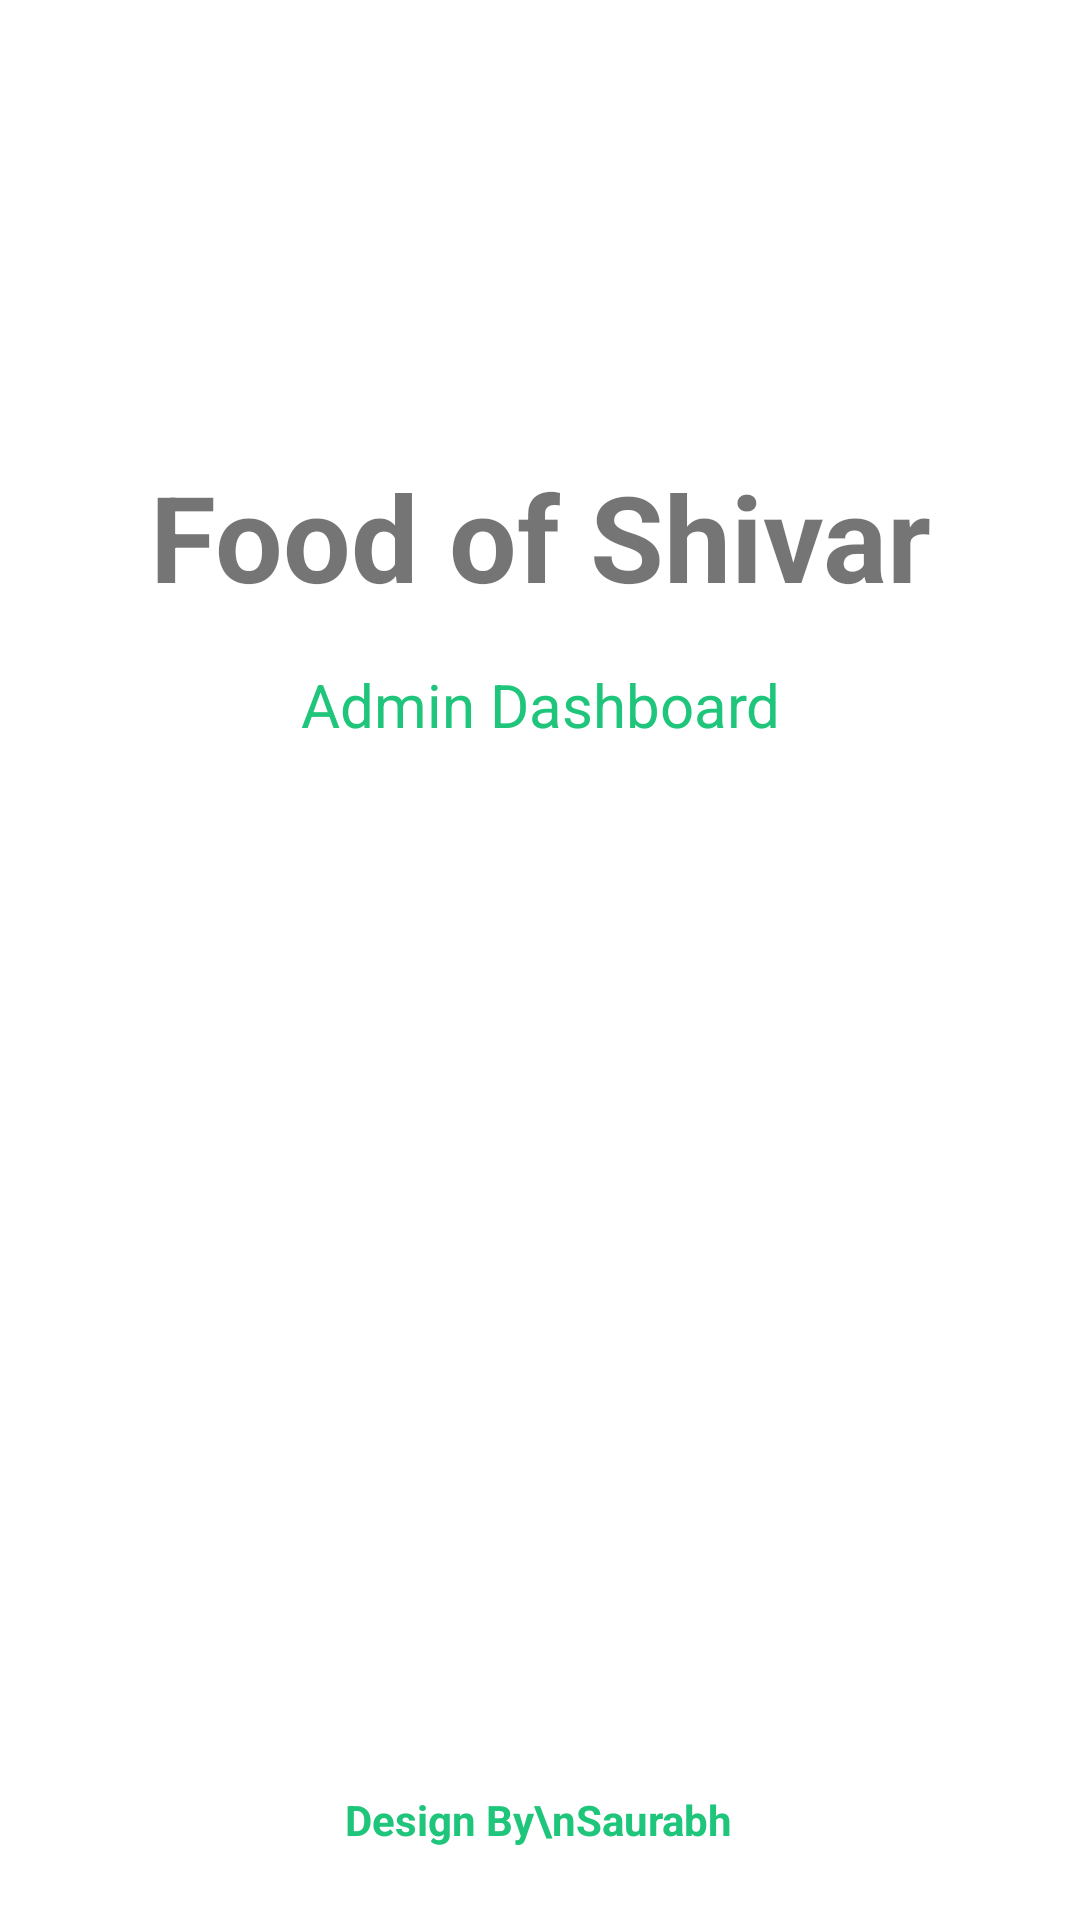

Here is an Android app screen rendered from its layout file. Give the layout XML and the strings, colors and styles it references.
<!-- AndroidManifest.xml: application theme Theme.AdminFoodOfShivar -->
<!-- res/layout/activity_splash.xml -->
<?xml version="1.0" encoding="utf-8"?>
<androidx.constraintlayout.widget.ConstraintLayout xmlns:android="http://schemas.android.com/apk/res/android"
    xmlns:app="http://schemas.android.com/apk/res-auto"
    xmlns:tools="http://schemas.android.com/tools"
    android:layout_width="match_parent"
    android:background="@color/white"
    android:layout_height="match_parent"
    tools:context=".SplashActivity">
    <ImageView
        android:id="@+id/imageView"
        android:layout_width="wrap_content"
        android:layout_height="wrap_content"
        android:layout_marginTop="120dp"
        app:layout_constraintEnd_toEndOf="parent"
        app:layout_constraintStart_toStartOf="parent"
        app:layout_constraintTop_toTopOf="parent"
        app:srcCompat="@drawable/logo" />

    <TextView
        android:id="@+id/textView"
        android:layout_width="wrap_content"
        android:layout_height="wrap_content"
        android:layout_marginTop="32dp"
        android:text="Food of Shivar"
        android:textStyle="bold"
        android:textSize="40dp"
        app:layout_constraintEnd_toEndOf="@+id/imageView"
        app:layout_constraintStart_toStartOf="@+id/imageView"
        app:layout_constraintTop_toBottomOf="@+id/imageView" />

    <TextView
        android:id="@+id/textView2"
        android:layout_width="wrap_content"
        android:layout_height="wrap_content"
        android:layout_marginTop="16dp"
        android:textColor="@color/text_color"
        android:text="Admin Dashboard"
        android:textSize="20dp"
        app:layout_constraintEnd_toEndOf="@+id/textView"
        app:layout_constraintStart_toStartOf="@+id/textView"
        app:layout_constraintTop_toBottomOf="@+id/textView" />

    <TextView
        android:id="@+id/textView3"
        android:layout_width="wrap_content"
        android:layout_height="wrap_content"
        android:layout_marginBottom="24dp"
        android:textStyle="bold"
        android:text="Design By\nSaurabh"
        android:textColor="@color/text_color"

        app:layout_constraintBottom_toBottomOf="parent"
        app:layout_constraintEnd_toEndOf="parent"
        app:layout_constraintHorizontal_bias="0.498"
        app:layout_constraintStart_toStartOf="parent" />

</androidx.constraintlayout.widget.ConstraintLayout>
<!-- resources referenced by this layout -->
<resources>
  <color name="text_color">#1FC57A</color>
  <color name="white">#FFFFFFFF</color>
  <style name="Theme.AdminFoodOfShivar" parent="Base.Theme.AdminFoodOfShivar" />
  <style name="Base.Theme.AdminFoodOfShivar" parent="Theme.AppCompat.Light.NoActionBar">
          
          
  
      </style>
</resources>
